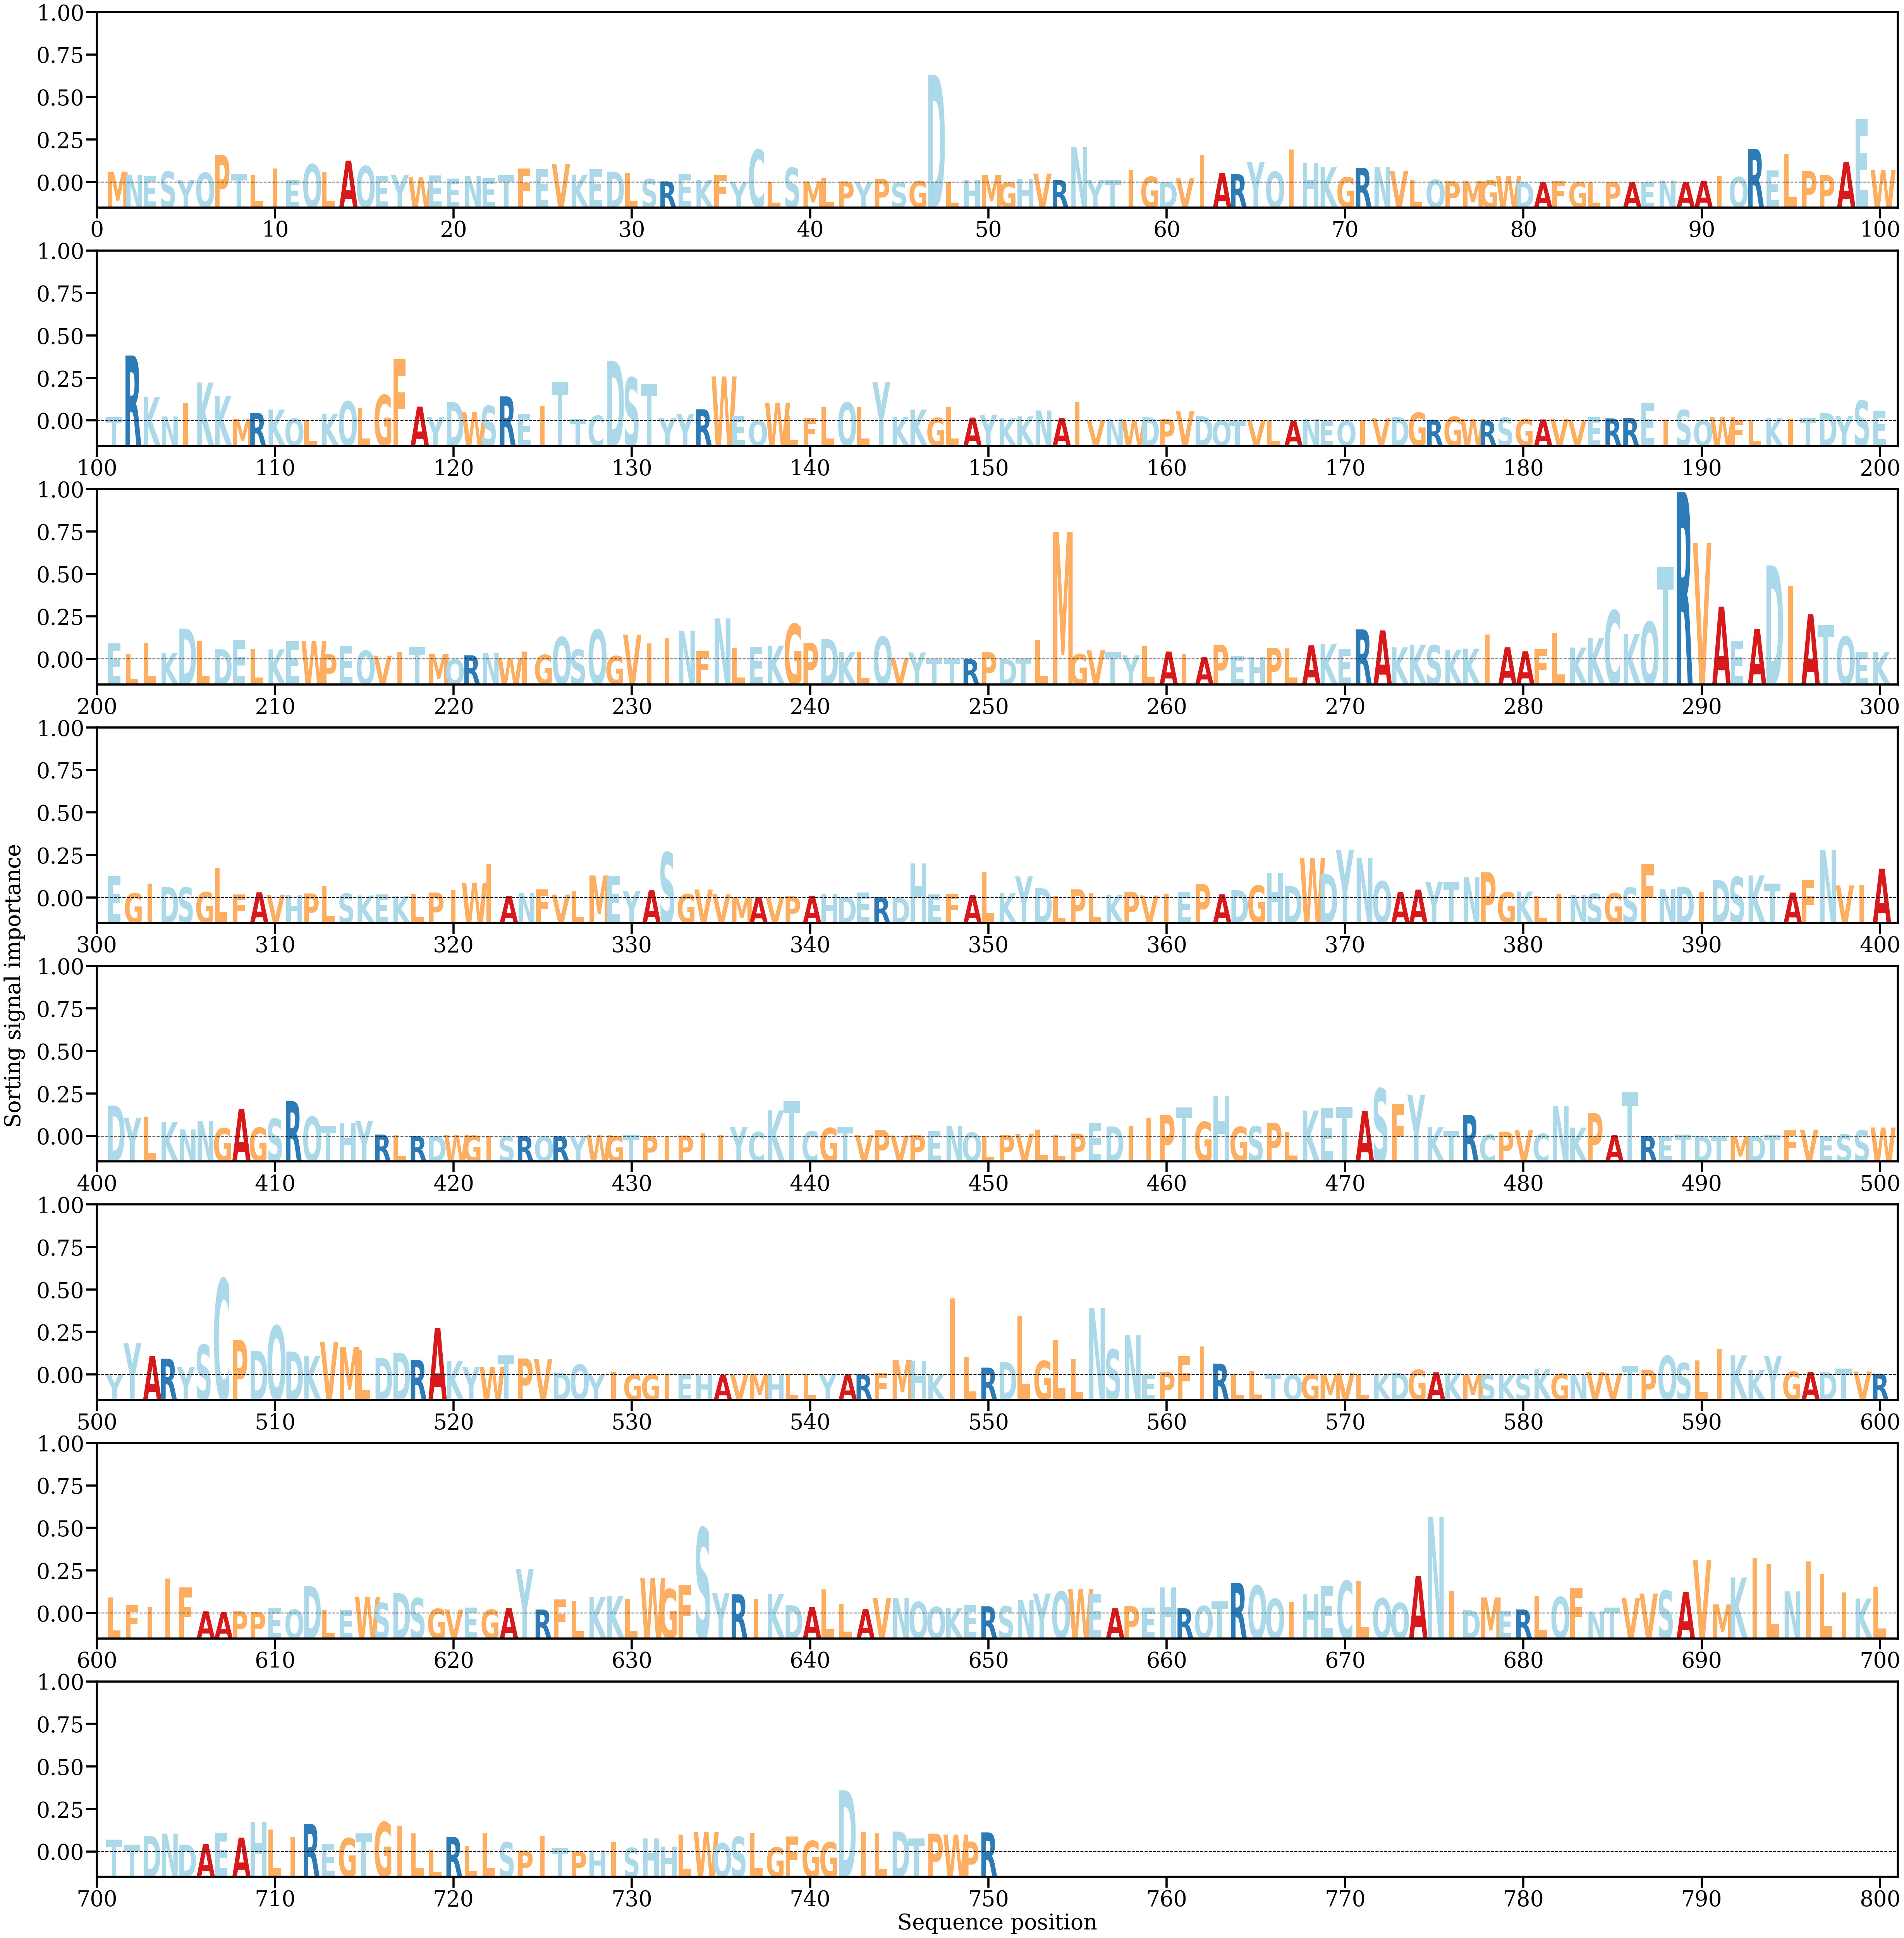

The table this chart was drawn from, first rows:
AA, Alpha
M, [0.00105428]
N, [0.00077173]
E, [0.00063084]
S, [0.00107258]
Y, [0.00026418]
Q, [0.00096474]
P, [0.00270867]
T, [0.0008147]
L, [0.00073576]
I, [0.00137595]
E, [0.00024845]
Q, [0.00179594]
L, [0.0010025]
A, [0.0021529]
Q, [0.00161278]
E, [0.00062112]
Y, [0.00073412]
W, [0.00049888]
E, [0.00067508]
E, [0.0003688]
N, [0.00061408]
E, [0.0004052]
T, [0.00071365]
F, [0.00138406]
E, [0.00133476]
V, [0.00183189]
K, [0.00077109]
E, [0.00132077]
D, [0.00106464]
L, [0.00091662]
S, [0.00034412]
R, [9.687297e-05]
E, [0.00082975]
K, [0.00022978]
F, [0.00075441]
Y, [4.3654898e-05]
C, [0.00325054]
L, [9.086954e-05]
S, [0.00144388]
M, [0.00010303]
L, [0.00041086]
P, [9.2042246e-05]
Y, [3.362349e-05]
P, [0.00035519]
S, [1.7347027e-05]
G, [0.00013662]
D, [0.01063769]
L, [4.668722e-05]
H, [0.00021144]
M, [0.00073332]
G, [2.5795025e-05]
H, [0.00031786]
V, [0.00087531]
R, [0.0002351]
N, [0.00349201]
Y, [0.00022561]
T, [0.00024434]
I, [0.00122906]
G, [0.00056045]
D, [6.755634e-05]
... 690 more rows
